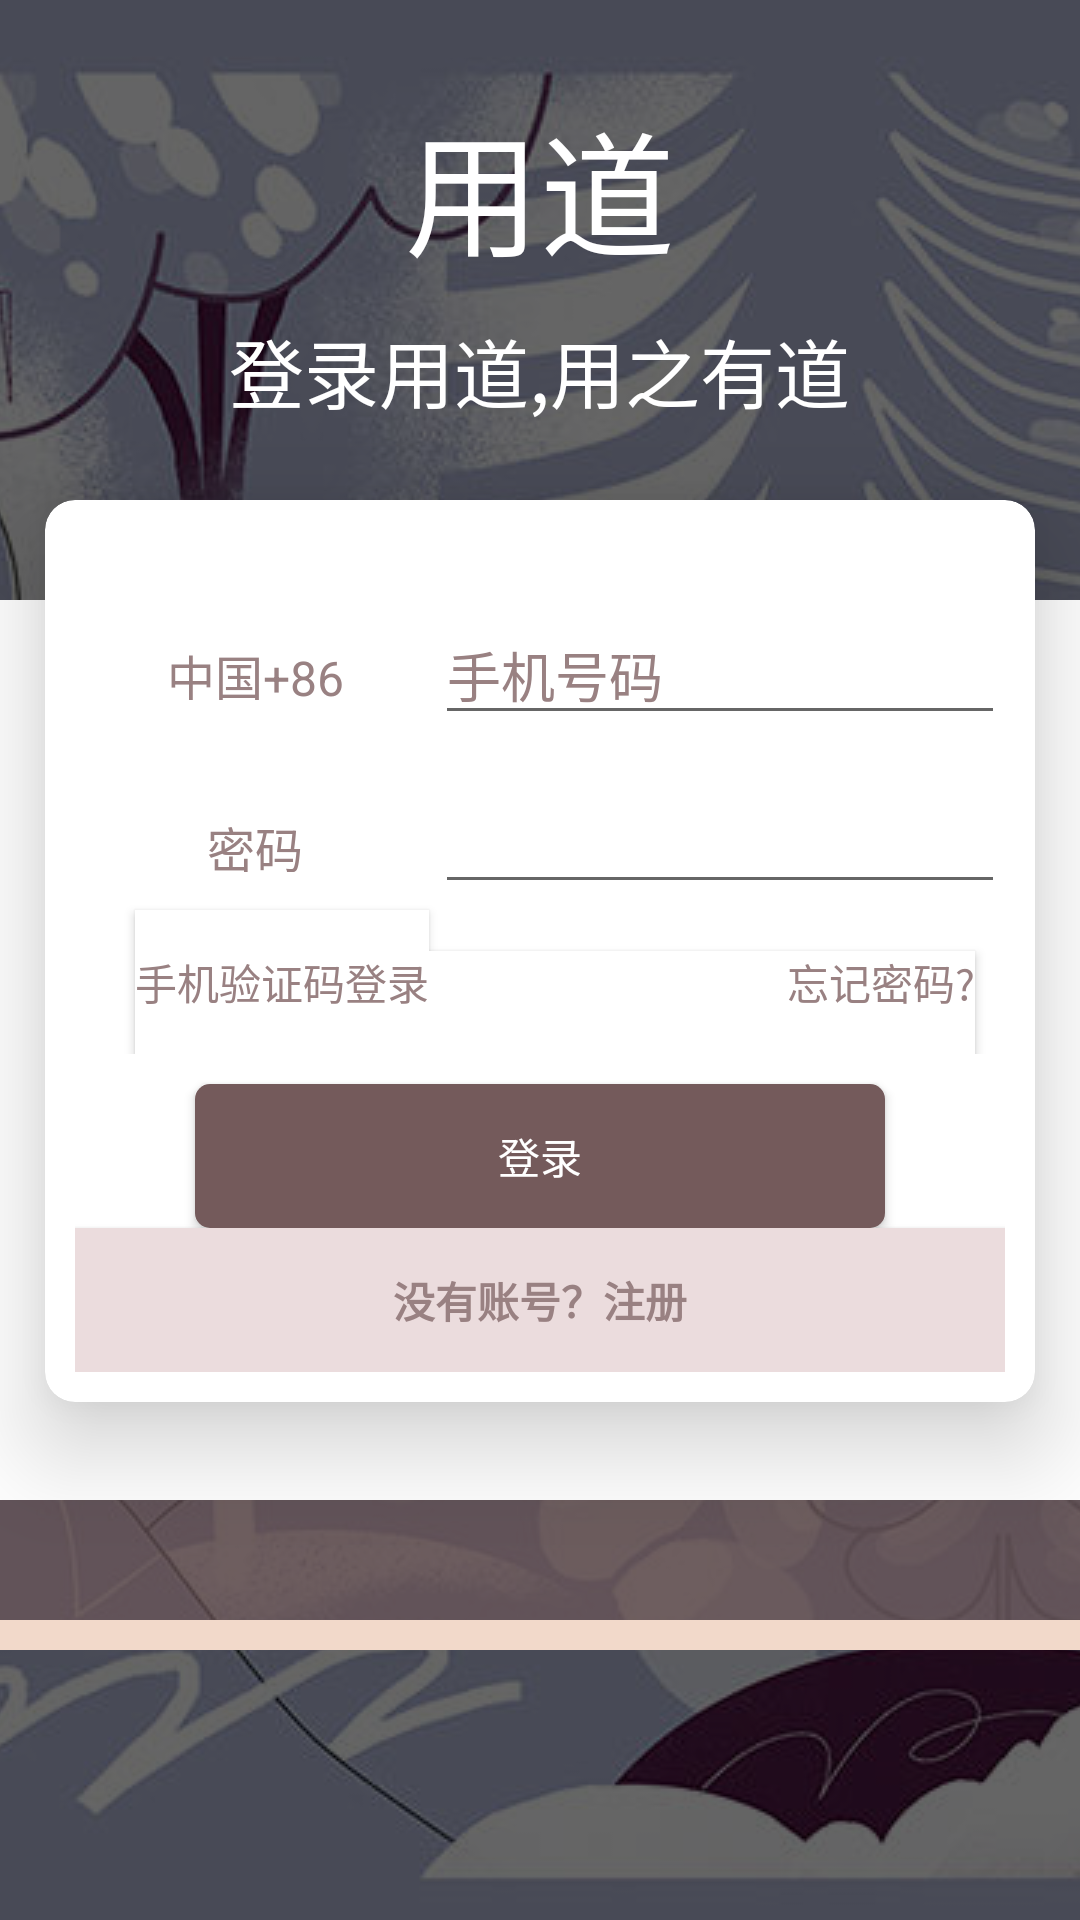

Reconstruct the res/layout file that produces this screen, plus the resources it refers to.
<!-- AndroidManifest.xml: application theme AppTheme -->
<!-- res/layout/login.xml -->
<?xml version="1.0" encoding="utf-8"?>
<RelativeLayout xmlns:android="http://schemas.android.com/apk/res/android"
    xmlns:app="http://schemas.android.com/apk/res-auto"
    android:layout_width="match_parent"
    android:layout_height="match_parent"

    >

    <ImageView
        android:layout_width="match_parent"
        android:layout_height="match_parent"
        android:scaleType="center"
        android:src="@drawable/bg_login" />

    <RelativeLayout
        android:layout_width="match_parent"
        android:layout_height="match_parent"
        android:background="#99000000">

        <View
            android:layout_width="match_parent"
            android:layout_height="300dp"
            android:layout_marginTop="200dp"
            android:background="@android:color/white" />
        <View
            android:layout_width="match_parent"
            android:layout_height="40dp"
            android:layout_marginTop="500dp"
            android:background="#98745A5B"
            />
        <View
            android:layout_width="match_parent"
            android:layout_height="10dp"
            android:layout_marginTop="540dp"
            android:background="#FFF2D9CA"
            />

        <LinearLayout
            android:layout_width="match_parent"
            android:layout_height="match_parent"
            android:orientation="vertical">

            <TextView
                android:layout_width="wrap_content"
                android:layout_height="wrap_content"
                android:layout_gravity="center"
                android:layout_marginBottom="5dp"
                android:layout_marginTop="30dp"
                android:text="用道"
                android:textColor="@android:color/white"
                android:textSize="45sp" />

            <TextView
                android:layout_width="wrap_content"
                android:layout_height="wrap_content"
                android:layout_gravity="center"
                android:layout_marginBottom="10dp"
                android:layout_marginTop="5dp"
                android:text="登录用道,用之有道"
                android:textColor="@android:color/white"
                android:textSize="25sp" />

            <android.support.v7.widget.CardView
                android:layout_width="match_parent"
                android:layout_height="wrap_content"
                android:layout_margin="15dp"
                app:cardBackgroundColor="@android:color/white"
                app:cardCornerRadius="10dp"
                app:cardElevation="20dp">

                <LinearLayout
                    android:layout_width="match_parent"
                    android:layout_height="wrap_content"
                    android:orientation="vertical"
                    android:padding="10dp">

                    <LinearLayout
                        android:layout_width="match_parent"
                        android:layout_height="wrap_content"
                        android:orientation="horizontal">

                        <TextView
                            android:layout_width="80dp"
                            android:layout_height="20dp"
                            android:layout_marginLeft="20sp"
                            android:layout_marginTop="25dp"
                            android:gravity="center"
                            android:text="中国+86"
                            android:textColor="#FF998182"
                            android:textSize="16sp" />

                        <EditText
                            android:id="@+id/user_name"
                            android:layout_width="190dp"
                            android:layout_height="wrap_content"
                            android:layout_marginLeft="20dp"
                            android:layout_marginRight="30dp"
                            android:layout_marginTop="25dp"
                            android:hint="手机号码"
                            android:textColorHint="#FF998182" />
                    </LinearLayout>

                    <LinearLayout
                        android:layout_width="match_parent"
                        android:layout_height="wrap_content"
                        android:orientation="horizontal">

                        <TextView
                            android:layout_width="80dp"
                            android:layout_height="20dp"
                            android:layout_marginLeft="20sp"
                            android:layout_marginTop="15dp"
                            android:gravity="center"
                            android:text="密码"
                            android:textColor="#FF998182"
                            android:textSize="16sp" />

                        <EditText
                            android:id="@+id/password"
                            android:inputType="textPassword"
                            android:layout_width="190dp"
                            android:layout_height="wrap_content"
                            android:layout_marginLeft="20dp"
                            android:layout_marginRight="5dp"
                            android:layout_marginTop="15dp" />

                        <ImageView
                            android:layout_width="15dp"
                            android:layout_height="20dp"
                            android:layout_marginTop="25dp"
                            android:src="@drawable/invisible" />

                    </LinearLayout>

                    <LinearLayout
                        android:layout_width="match_parent"
                        android:layout_height="wrap_content"
                        android:orientation="horizontal">

                        <Button
                            android:layout_width="wrap_content"
                            android:layout_height="wrap_content"
                            android:layout_marginLeft="20dp"
                            android:layout_marginTop="2dp"
                            android:background="@android:color/white"
                            android:gravity="center"
                            android:text="手机验证码登录"
                            android:textColor="#FF998182"
                            android:textSize="14sp" />

                        <Button
                            android:layout_width="match_parent"
                            android:layout_height="wrap_content"
                            android:layout_marginRight="10dp"
                            android:layout_marginTop="2dp"
                            android:background="@android:color/white"
                            android:gravity="right"
                            android:text="忘记密码?"
                            android:textColor="#FF998182"
                            android:textSize="14sp" />
                    </LinearLayout>

                    <Button
                        android:id="@+id/login"
                        android:layout_width="match_parent"
                        android:layout_height="wrap_content"
                        android:layout_gravity="center"
                        android:layout_marginLeft="40dp"
                        android:layout_marginRight="40dp"
                        android:layout_marginTop="10dp"
                        android:background="@drawable/shape"
                        android:text="登录"
                        android:textColor="@android:color/white"
                        />
                    <Button
                        android:layout_width="match_parent"
                        android:layout_height="wrap_content"
                        android:text="没有账号？注册"
                        android:background="#FFEBDCDD"
                        android:textStyle="bold"
                        android:textColor="#FF998182"
                        />
                </LinearLayout>
            </android.support.v7.widget.CardView>

        </LinearLayout>
    </RelativeLayout>
</RelativeLayout>
<!-- resources referenced by this layout -->
<resources>
  <!-- drawable bg_login: jpg bitmap (drawable, 140001 bytes) -->
  <!-- drawable invisible: jpg bitmap (drawable, 4395 bytes) -->
  <!-- drawable shape (drawable) -->
  <?xml version="1.0" encoding="UTF-8"?>
  <shape
      xmlns:android="http://schemas.android.com/apk/res/android"
      android:shape="rectangle">
      
      <solid android:color="#FF745A5B" />
      
      
      <corners android:radius="5dip" />
  
      
      <padding
          android:left="10dp"
          android:top="10dp"
          android:right="10dp"
          android:bottom="10dp"
          />
  </shape>
  <style name="AppTheme" parent="Theme.AppCompat.Light.DarkActionBar">
          
          <item name="colorPrimary">@color/colorPrimary</item>
          <item name="colorPrimaryDark">@color/colorPrimaryDark</item>
          <item name="colorAccent">@color/colorAccent</item>
      </style>
  <!-- not gathered from this repository: default colours our renderer supplied (Android Studio template values) -->
  <color name="colorPrimary">#FF6200EE</color>
  <color name="colorPrimaryDark">#FF3700B3</color>
  <color name="colorAccent">#FF03DAC5</color>
</resources>
